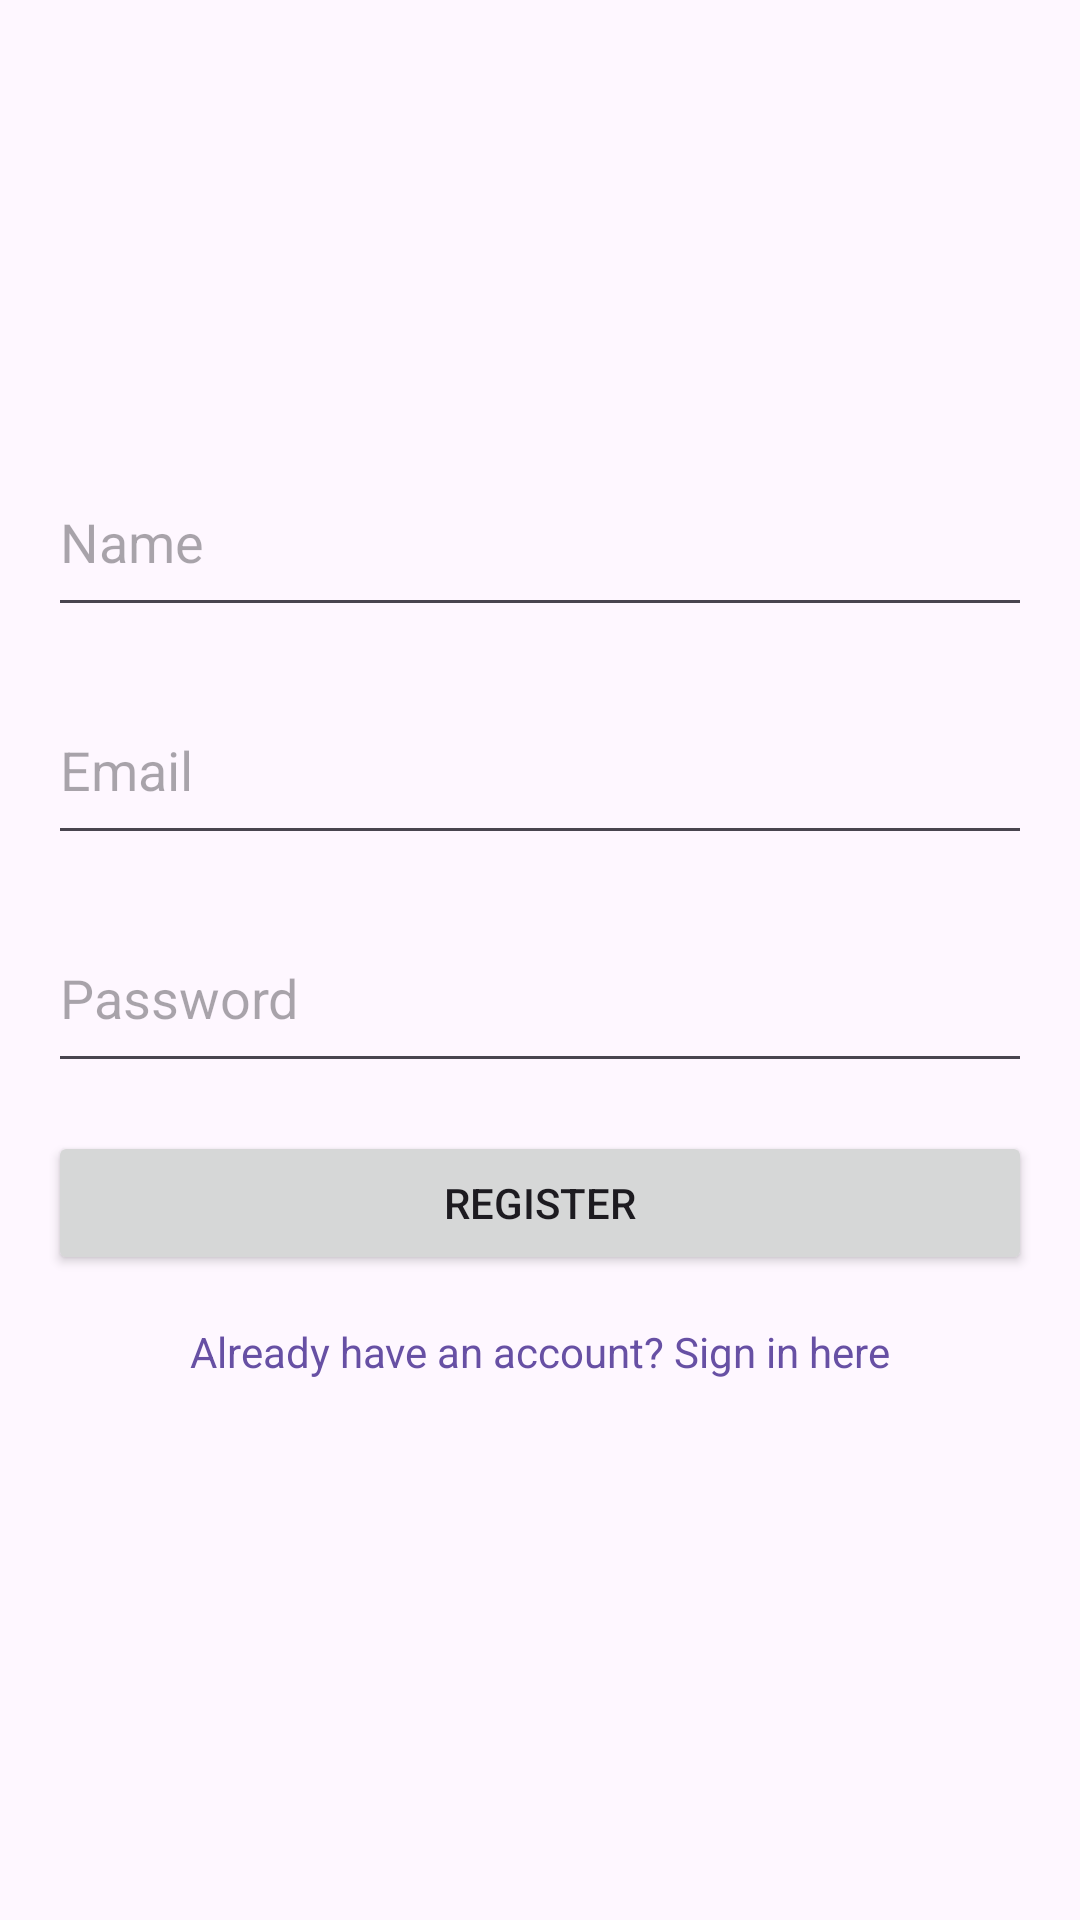

Produce the Android XML layout that renders to this screen, including the resource entries it uses.
<!-- AndroidManifest.xml: application theme Theme.MarketPulse -->
<!-- res/layout/fragment_register.xml -->
<?xml version="1.0" encoding="utf-8"?>
<FrameLayout xmlns:android="http://schemas.android.com/apk/res/android"
    xmlns:tools="http://schemas.android.com/tools"
    android:layout_width="match_parent"
    android:layout_height="match_parent"
    tools:context=".ui.fragments.RegisterFragment">

    <LinearLayout
        android:layout_width="match_parent"
        android:layout_height="match_parent"
        android:gravity="center"
        android:orientation="vertical"
        android:padding="16dp">

        <EditText
            android:id="@+id/et_name"
            android:layout_width="match_parent"
            android:layout_height="60dp"
            android:layout_marginBottom="16dp"
            android:autofillHints=""
            android:hint="@string/name_hint"
            android:inputType="textPersonName" />

        <EditText
            android:id="@+id/et_email"
            android:layout_width="match_parent"
            android:layout_height="60dp"
            android:layout_marginBottom="16dp"
            android:autofillHints=""
            android:hint="@string/email_hint"
            android:inputType="textEmailAddress" />

        <EditText
            android:id="@+id/et_password"
            android:layout_width="match_parent"
            android:layout_height="60dp"
            android:layout_marginBottom="16dp"
            android:autofillHints=""
            android:hint="@string/password_hint"
            android:inputType="textPassword" />

        <Button
            android:id="@+id/b_register"
            android:layout_width="match_parent"
            android:layout_height="wrap_content"
            android:text="@string/register_button" />

        <TextView
            android:id="@+id/tw_login"
            android:layout_width="wrap_content"
            android:layout_height="50dp"
            android:layout_gravity="center"
            android:layout_marginTop="16dp"
            android:clickable="true"
            android:focusable="true"
            android:text="@string/login_prompt"
            android:textColor="?attr/colorPrimary" />

    </LinearLayout>

</FrameLayout>
<!-- resources referenced by this layout -->
<resources>
  <string name="email_hint">Email</string>
  <string name="login_prompt">Already have an account? Sign in here</string>
  <string name="name_hint">Name</string>
  <string name="password_hint">Password</string>
  <string name="register_button">Register</string>
  <style name="Theme.MarketPulse" parent="Base.Theme.MarketPulse" />
  <style name="Base.Theme.MarketPulse" parent="Theme.Material3.DayNight.NoActionBar">
          
          
      </style>
</resources>
